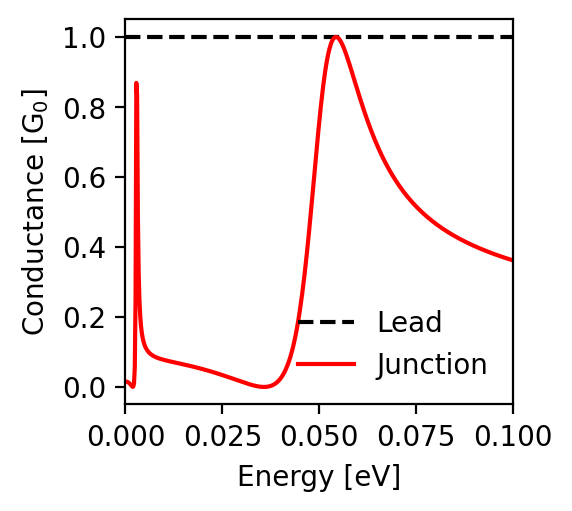

The file beside this chart, header and first rows:
energy; conductance_lead; conductance_junction
-0.1; 1.0; 0.362
-0.0998; 1.0; 0.362
-0.0996; 1.0; 0.363
-0.0994; 1.0; 0.364
-0.0992; 1.0; 0.364
-0.099; 1.0; 0.365
-0.0988; 1.0; 0.366
-0.0986; 1.0; 0.366
-0.0984; 1.0; 0.367
-0.0982; 1.0; 0.368
-0.098; 1.0; 0.369
-0.0978; 1.0; 0.369
-0.0976; 1.0; 0.37
-0.0974; 1.0; 0.371
-0.0972; 1.0; 0.372
-0.097; 1.0; 0.372
-0.0968; 1.0; 0.373
-0.0966; 1.0; 0.374
-0.0964; 1.0; 0.375
-0.0962; 1.0; 0.375
-0.096; 1.0; 0.376
-0.0958; 1.0; 0.377
-0.0956; 1.0; 0.378
-0.0954; 1.0; 0.379
-0.0952; 1.0; 0.379
-0.095; 1.0; 0.38
-0.0948; 1.0; 0.381
-0.0946; 1.0; 0.382
-0.0944; 1.0; 0.383
-0.0942; 1.0; 0.384
-0.094; 1.0; 0.384
-0.0938; 1.0; 0.385
-0.0936; 1.0; 0.386
-0.0934; 1.0; 0.387
-0.0932; 1.0; 0.388
-0.093; 1.0; 0.389
-0.0928; 1.0; 0.39
-0.0926; 1.0; 0.391
-0.0924; 1.0; 0.391
-0.0922; 1.0; 0.392
-0.092; 1.0; 0.393
-0.0918; 1.0; 0.394
-0.0916; 1.0; 0.395
-0.0914; 1.0; 0.396
-0.0912; 1.0; 0.397
-0.091; 1.0; 0.398
-0.0908; 1.0; 0.399
-0.0906; 1.0; 0.4
-0.0904; 1.0; 0.401
-0.0902; 1.0; 0.402
-0.09; 1.0; 0.403
-0.0898; 1.0; 0.404
-0.0896; 1.0; 0.405
-0.0894; 1.0; 0.406
-0.0892; 1.0; 0.407
-0.089; 1.0; 0.408
-0.0888; 1.0; 0.409
-0.0886; 1.0; 0.41
-0.0884; 1.0; 0.411
-0.0882; 1.0; 0.412
... 941 more rows
